Run: headless pygame with SDL's dummy video driver; simulated clock (each Clock.tick advances the game by its frame time, no real sleeping); random seed 0; keys injected as events and as key.get_pressed() state; no mouse input.
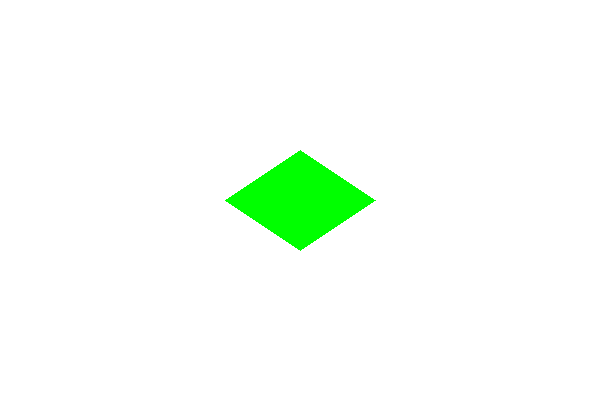
Frame 1 of 4 · flips 1–60 · no input
Frame 2 of 4 · flips 61–180 · tapped SPACE, RETURN · held RIGHT (→), D · screen unchanged from frame 1, image omitted
Frame 3 of 4 · flips 181–300 · held DOWN (↓), S · screen unchanged from frame 2, image omitted
Frame 4 of 4 · flips 301–420 · held LEFT (←), A, UP (↑), W · screen unchanged from frame 3, image omitted

The pygame program that drew these frames:

import pygame

pygame.init()

WIDTH, HEIGHT = 600, 400
screen = pygame.display.set_mode((WIDTH, HEIGHT))
clock = pygame.time.Clock()

WHITE = (255, 255, 255)
GREEN = (0, 255, 0)

def draw_rhombus(surface, center, width, height, color):
    x, y = center
    p1 = (x, y - height // 2)
    p2 = (x - width // 2, y) 
    p3 = (x, y + height // 2)
    p4 = (x + width // 2, y) 

    pygame.draw.polygon(surface, color, [p1, p2, p3, p4])

running = True
while running:
    screen.fill(WHITE)

    for event in pygame.event.get():
        if event.type == pygame.QUIT:
            running = False

    draw_rhombus(screen, (300, 200), 150, 100, GREEN)

    pygame.display.flip()
    clock.tick(60)

pygame.quit()
